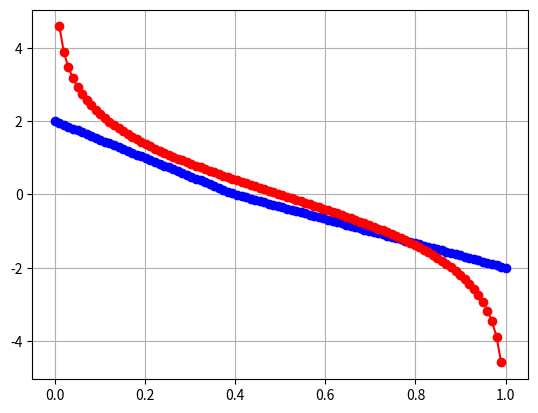

Write the Python code that produced this figure.
#!/usr/bin/env python3

import numpy as np
from matplotlib import pyplot as plt

s = np.linspace(0, 1, 100)
v = 0.4
t = 2

f = s.copy()
f[s < v] = -f[s < v] / v + 1
f[s < v] = t * f[s < v]
f[s >= v] = (-f[s >= v] + 1) / (1 - v) - 1
f[s >= v] = t * f[s >= v]
f_lbt = f.copy()

# bernoulli
f_ber = -np.log(s / (1 - s))

plt.plot(s, f_lbt, 'bo-')
plt.plot(s, f_ber, 'ro-')
plt.grid()
plt.show()
